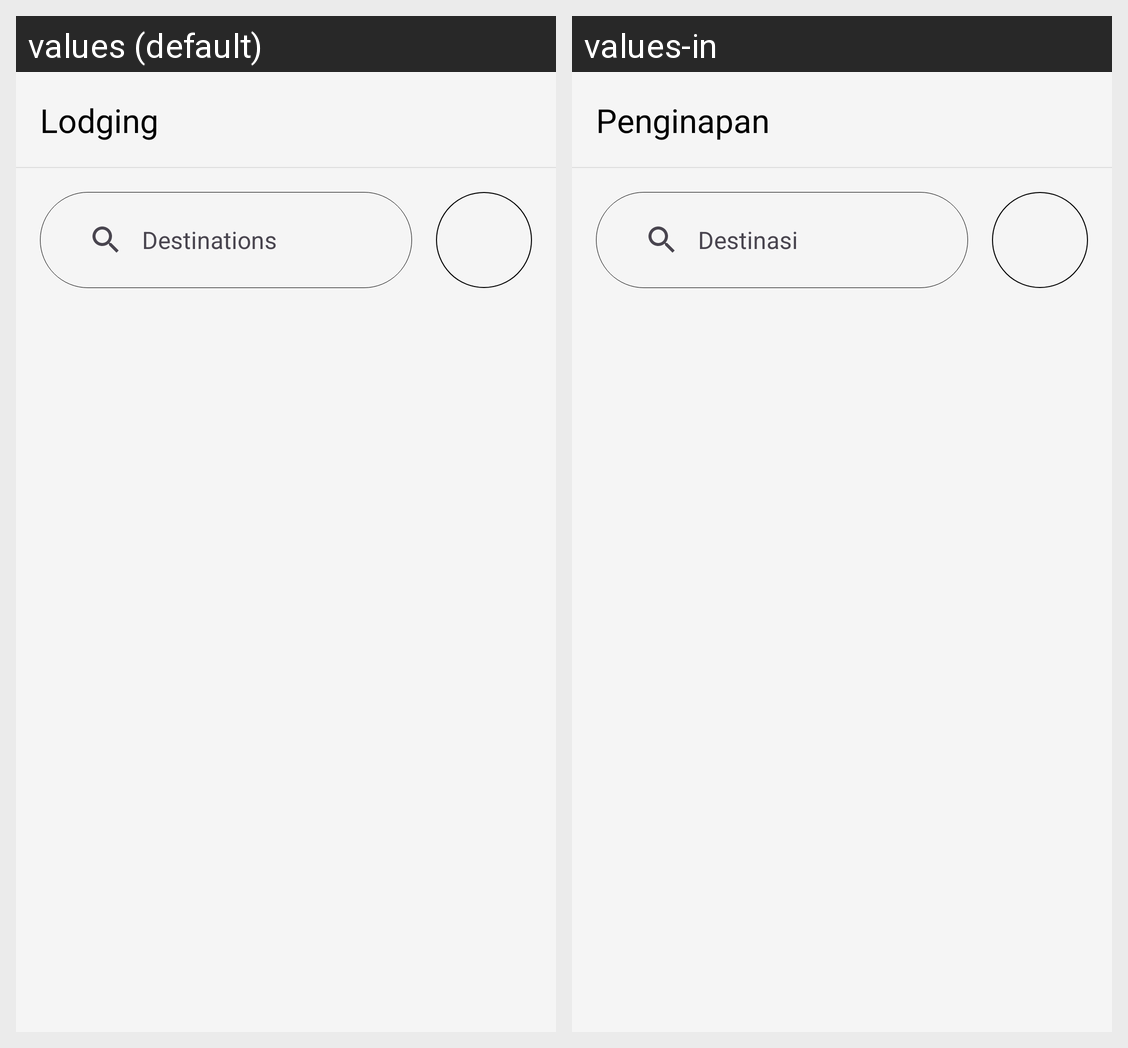

Strings drawn on this Android screen and how each of the app's shown locales translates them:
Android screen res/layout/activity_lodging.xml rendered under 2 locales, left to right: values (default), values-in. Device: Nexus 5 (rendered at 1080×1920; each locale shown at half size, 540×960, under a caption strip naming it); theme Theme.Ngelana.
Strings drawn on this screen, with the default value and each locale's value (text and hints the layout hard-codes, and strings that could not be matched under every locale, appear in the picture but are not listed):

lodging
  values: Lodging
  values-in: Penginapan

destinations
  values: Destinations
  values-in: Destinasi
